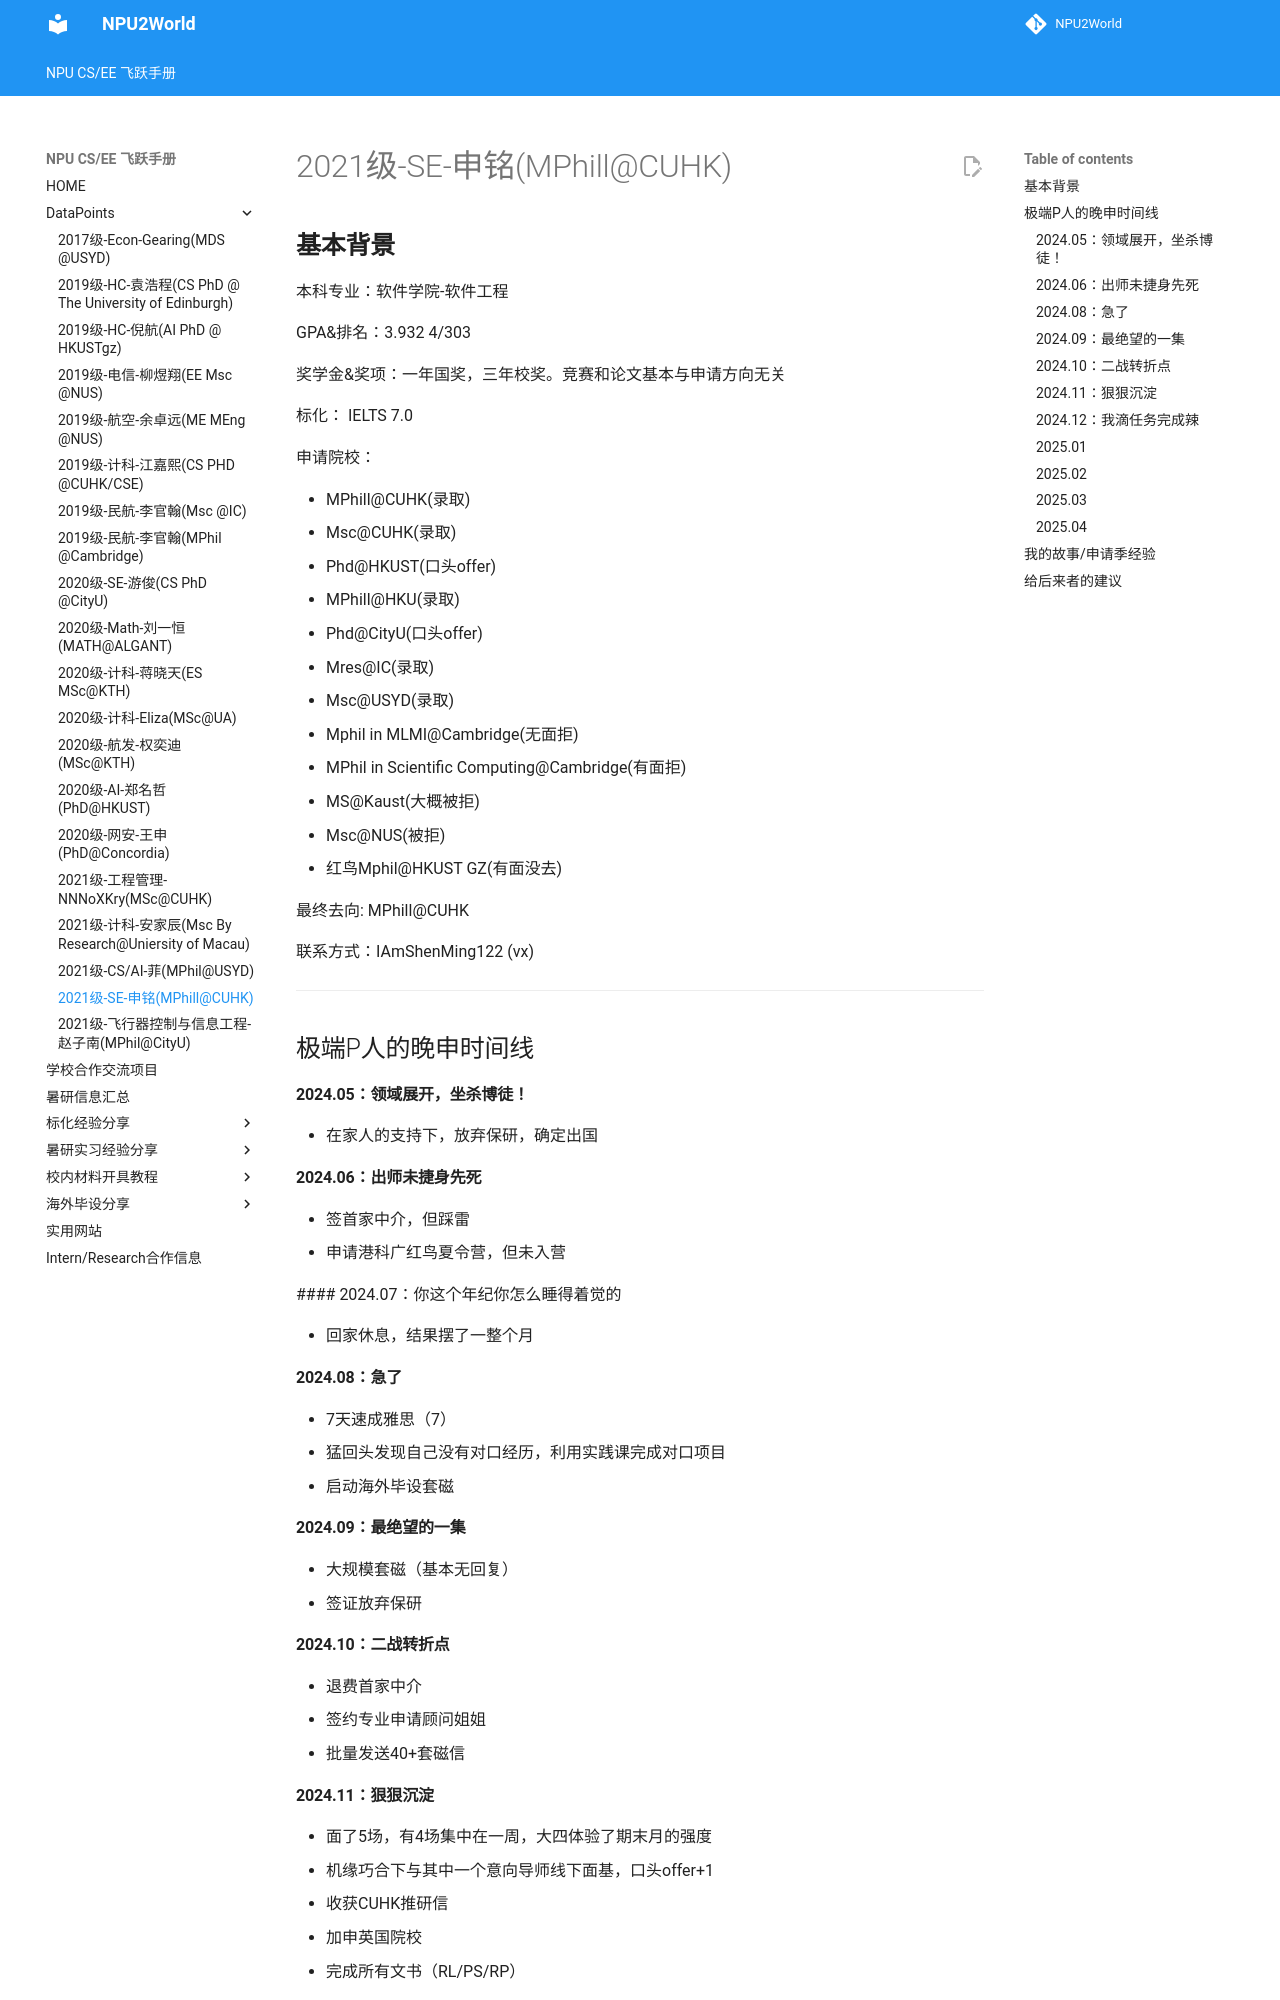

repository: NPU2World/NPU2World · page: DataPoints/2021级-SE-申铭/index.html · generator: mkdocs

# 2021级-SE-申铭(MPhill@CUHK)

## **基本背景**

本科专业：软件学院-软件工程

GPA&排名：3.932    4/303

奖学金&奖项：一年国奖，三年校奖。竞赛和论文基本与申请方向无关

标化： IELTS 7.0

申请院校：

- MPhill@CUHK(录取)
- Msc@CUHK(录取) 
- Phd@HKUST(口头offer) 
- MPhill@HKU(录取)  
- Phd@CityU(口头offer)  
- Mres@IC(录取) 
- Msc@USYD(录取) 
- Mphil in MLMI@Cambridge(无面拒) 
- MPhil in Scientific Computing@Cambridge(有面拒) 
- MS@Kaust(大概被拒) 
- Msc@NUS(被拒)
- 红鸟Mphil@HKUST GZ(有面没去)

最终去向:  MPhill@CUHK

联系方式：IAmShenMing122 (vx)

---



## 极端P人的晚申时间线

#### 2024.05：领域展开，坐杀博徒！
- 在家人的支持下，放弃保研，确定出国

#### 2024.06：出师未捷身先死

- 签首家中介，但踩雷
- 申请港科广红鸟夏令营，但未入营

 #### 2024.07：你这个年纪你怎么睡得着觉的

- 回家休息，结果摆了一整个月

#### 2024.08：急了
- 7天速成雅思（7）
- 猛回头发现自己没有对口经历，利用实践课完成对口项目
- 启动海外毕设套磁

####  2024.09：最绝望的一集

- 大规模套磁（基本无回复）
- 签证放弃保研

#### 2024.10：二战转折点
- 退费首家中介
- 签约专业申请顾问姐姐
- 批量发送40+套磁信

#### 2024.11：狠狠沉淀
- 面了5场，有4场集中在一周，大四体验了期末月的强度
- 机缘巧合下与其中一个意向导师线下面基，口头offer+1
- 收获CUHK推研信
- 加申英国院校
- 完成所有文书（RL/PS/RP）

#### 2024.12：我滴任务完成辣
- 完成所有学校的网申
- 放弃港科广面邀（机票劝退）
- 放弃HKUST phd offer（导师太push）

#### 2025.01
- 港大委员会面试
- 赴韩国海外毕设

#### 2025.02
- Cambridge Mphil in Scientific Computing面试（陪跑）

#### 2025.03

- 港大的意向导师说他的学生正在申HKPFS，如果申上了会给我一个Phd offer。

#### 2025.04
- 港大Phd告吹
- **最终去向**：CUHK大导组
